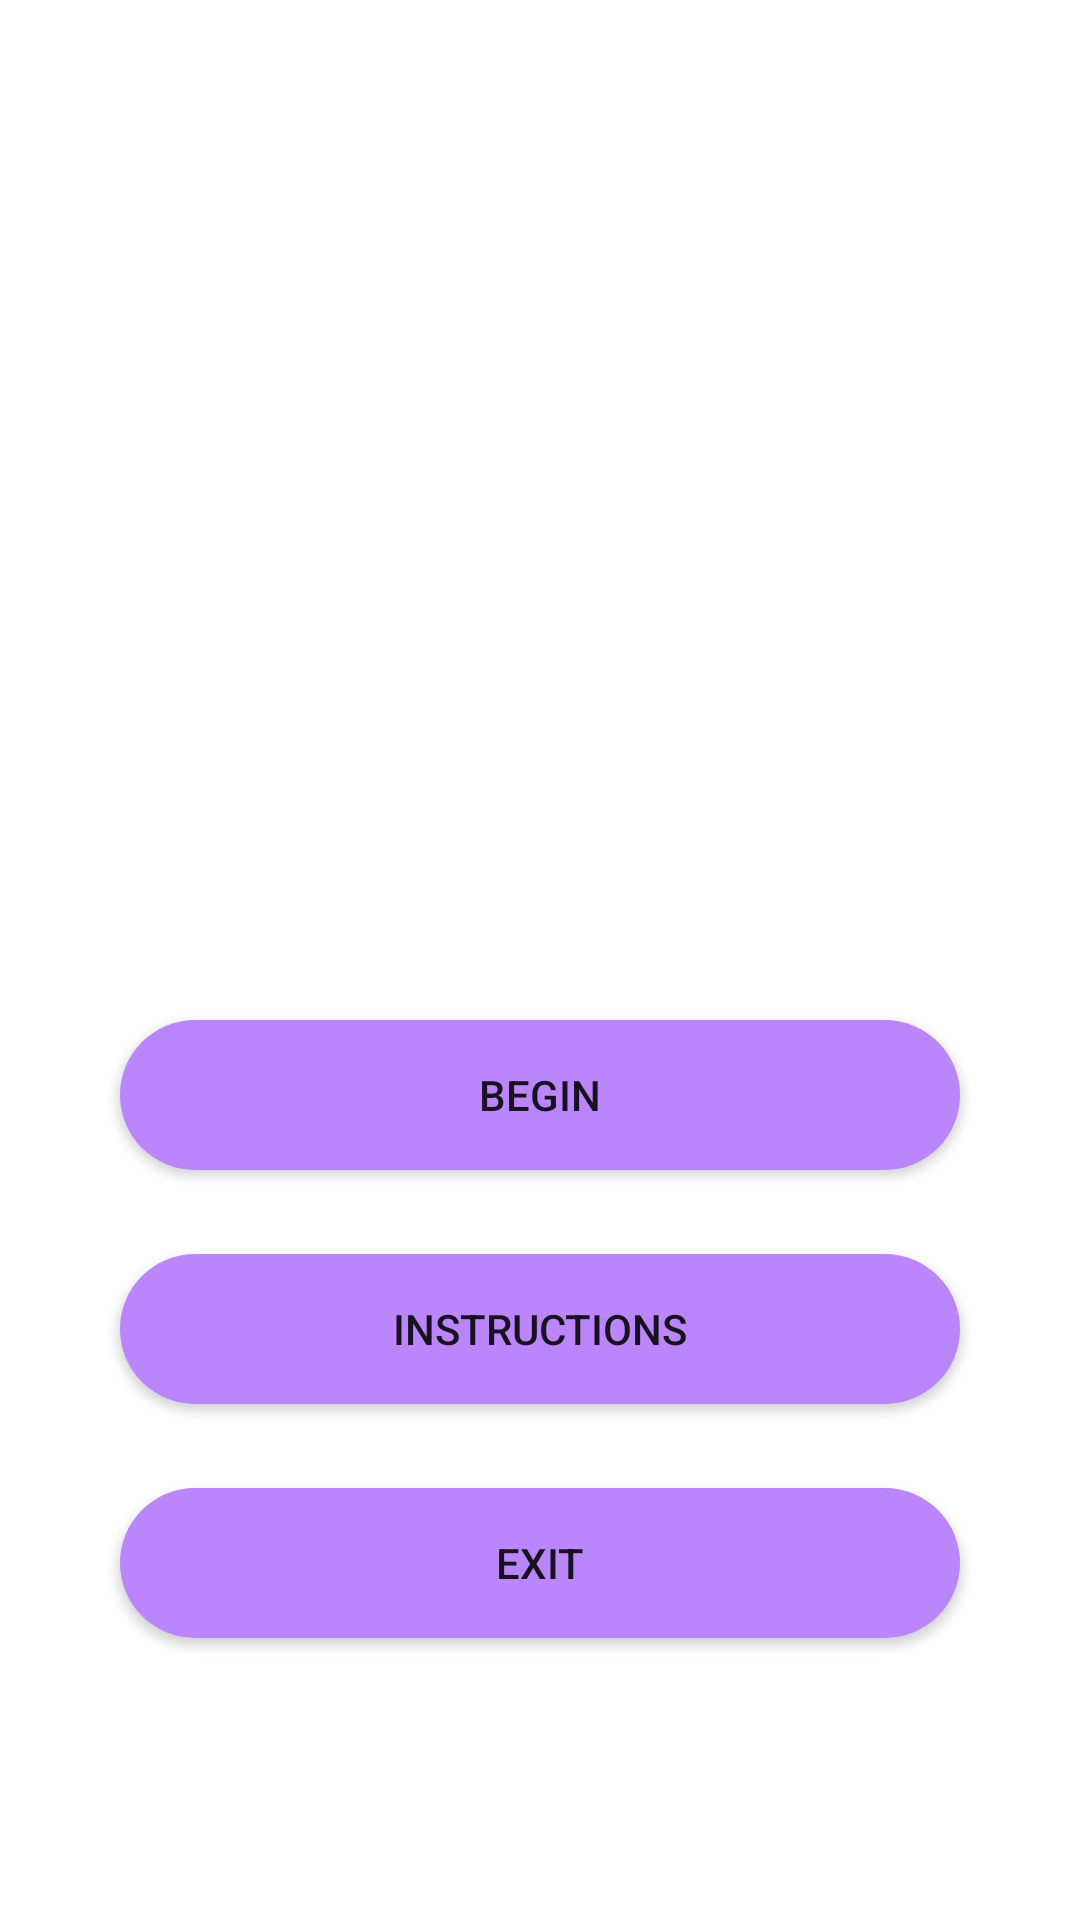

This screen was rendered from an Android layout file. Write that file and the resources it references.
<!-- AndroidManifest.xml: application theme Theme.CodeBlock1 -->
<!-- res/layout/activity_main.xml -->
<?xml version="1.0" encoding="utf-8"?>
<androidx.constraintlayout.widget.ConstraintLayout xmlns:android="http://schemas.android.com/apk/res/android"
    xmlns:app="http://schemas.android.com/apk/res-auto"
    xmlns:tools="http://schemas.android.com/tools"
    android:layout_width="match_parent"
    android:layout_height="match_parent"
    tools:context=".MainActivity">


    <ImageView
        android:id="@+id/imageView"
        android:layout_width="wrap_content"
        android:layout_height="285dp"
        android:layout_marginTop="16dp"
        app:layout_constraintBottom_toTopOf="@+id/btnBegin"
        app:layout_constraintEnd_toEndOf="parent"
        app:layout_constraintHorizontal_bias="1.0"
        app:layout_constraintStart_toStartOf="parent"
        app:layout_constraintTop_toTopOf="parent"
        app:layout_constraintVertical_bias="0.332"
        app:srcCompat="@drawable/android" />

    <Button
        android:id="@+id/btnBegin"
        android:layout_width="280dp"
        android:layout_height="50dp"
        android:layout_marginBottom="28dp"
        android:background="@drawable/rounded_buttons"
        android:text="Begin"
        style="@style/custom_buttons"
        app:layout_constraintBottom_toTopOf="@+id/btnInstructions"
        app:layout_constraintEnd_toEndOf="parent"
        app:layout_constraintHorizontal_bias="0.5"
        app:layout_constraintStart_toStartOf="parent" />

    <Button
        android:id="@+id/btnInstructions"
        android:layout_width="280dp"
        android:layout_height="50dp"
        android:layout_marginBottom="172dp"
        android:background="@drawable/rounded_buttons"
        android:text="Instructions"
        style="@style/custom_buttons"
        app:layout_constraintBottom_toBottomOf="parent"
        app:layout_constraintEnd_toEndOf="parent"
        app:layout_constraintHorizontal_bias="0.5"
        app:layout_constraintStart_toStartOf="parent" />

    <Button
        android:id="@+id/btnExit"
        style="@style/custom_buttons"
        android:layout_width="280dp"
        android:layout_height="50dp"
        android:layout_marginTop="28dp"
        android:background="@drawable/rounded_buttons"
        android:text="Exit"
        app:layout_constraintEnd_toEndOf="parent"
        app:layout_constraintHorizontal_bias="0.5"
        app:layout_constraintStart_toStartOf="parent"
        app:layout_constraintTop_toBottomOf="@+id/btnInstructions" />
</androidx.constraintlayout.widget.ConstraintLayout>
<!-- resources referenced by this layout -->
<resources>
  <!-- drawable rounded_buttons (drawable) -->
  <?xml version="1.0" encoding="utf-8"?>
  <shape xmlns:android="http://schemas.android.com/apk/res/android"
      android:shape="rectangle">
  
      <solid android:color="@color/purple_200" />
      <corners android:bottomRightRadius="150dp"
          android:bottomLeftRadius="150dp"
          android:topRightRadius="150dp"
          android:topLeftRadius="150dp"/>
  </shape>
  <style name="Theme.CodeBlock1" parent="Theme.MaterialComponents.DayNight.NoActionBar">
          
          <item name="colorPrimary">@color/purple_500</item>
          <item name="colorPrimaryVariant">@color/purple_700</item>
          <item name="colorOnPrimary">@color/white</item>
          
          <item name="colorSecondary">@color/teal_200</item>
          <item name="colorSecondaryVariant">@color/teal_700</item>
          <item name="colorOnSecondary">@color/black</item>
          
          <item name="android:statusBarColor" tools:targetApi="l">?attr/colorPrimaryVariant</item>
          
      </style>
  <color name="purple_200">#FFBB86FC</color>
  <color name="purple_500">#FF6200EE</color>
  <color name="purple_700">#FF3700B3</color>
  <color name="white">#FFFFFFFF</color>
  <color name="teal_200">#FF03DAC5</color>
  <color name="teal_700">#FF018786</color>
  <color name="black">#FF000000</color>
</resources>
